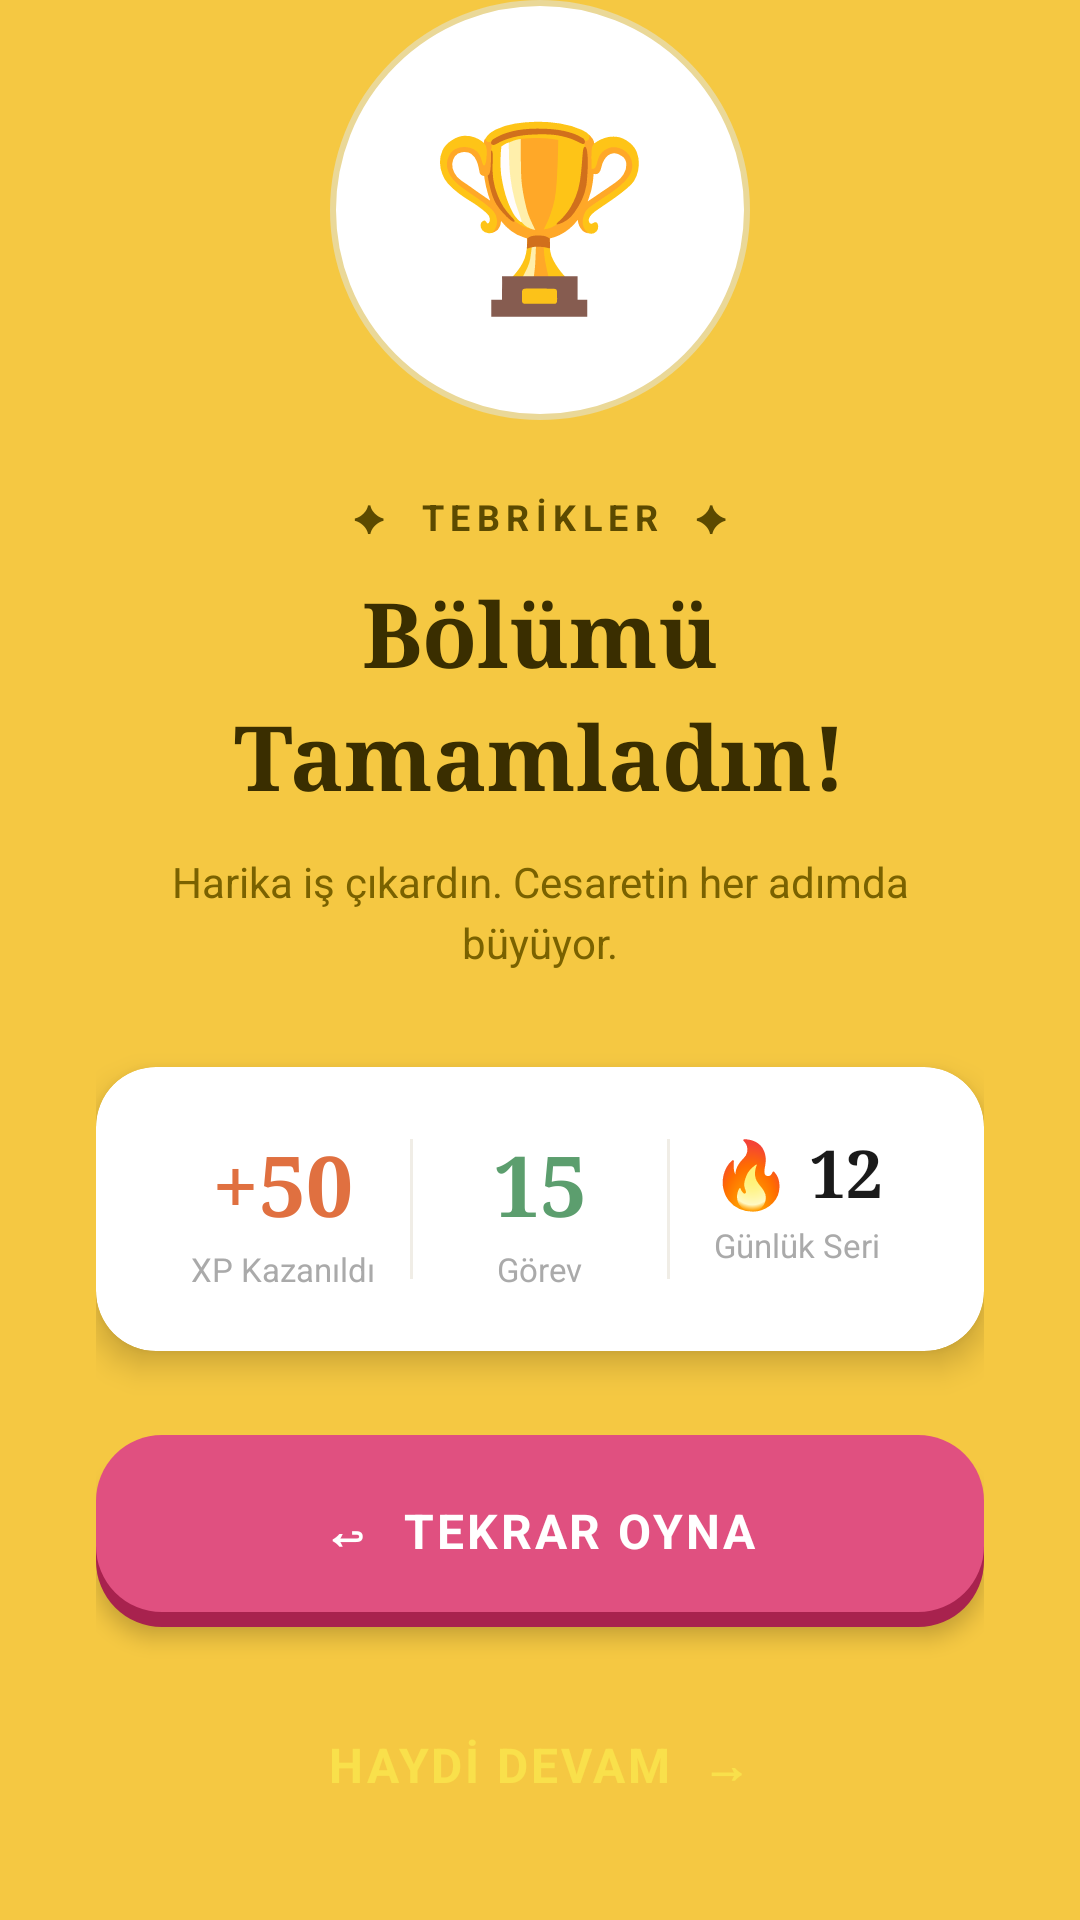

Produce the Android XML layout that renders to this screen, including the resource entries it uses.
<!-- AndroidManifest.xml: application theme Theme.SocialAnxietyHelper -->
<!-- res/layout/activity_level_map_done.xml -->
<?xml version="1.0" encoding="utf-8"?>
<androidx.constraintlayout.widget.ConstraintLayout
    xmlns:android="http://schemas.android.com/apk/res/android"
    xmlns:app="http://schemas.android.com/apk/res-auto"
    android:layout_width="match_parent"
    android:layout_height="match_parent"
    android:background="#F5C842">

    
    <View
        android:layout_width="220dp"
        android:layout_height="220dp"
        android:background="@drawable/deco_circle"
        android:alpha="0.15"
        android:layout_marginTop="-60dp"
        android:layout_marginEnd="-60dp"
        app:layout_constraintTop_toTopOf="parent"
        app:layout_constraintEnd_toEndOf="parent"/>

    
    <View
        android:layout_width="140dp"
        android:layout_height="140dp"
        android:background="@drawable/deco_circle"
        android:alpha="0.10"
        android:layout_marginBottom="-40dp"
        android:layout_marginStart="-40dp"
        app:layout_constraintBottom_toBottomOf="parent"
        app:layout_constraintStart_toStartOf="parent"/>

    
    <LinearLayout
        android:id="@+id/contentLayout"
        android:layout_width="match_parent"
        android:layout_height="wrap_content"
        android:orientation="vertical"
        android:gravity="center_horizontal"
        android:paddingHorizontal="32dp"
        app:layout_constraintTop_toTopOf="parent"
        app:layout_constraintBottom_toBottomOf="parent"
        app:layout_constraintStart_toStartOf="parent"
        app:layout_constraintEnd_toEndOf="parent">

        
        <FrameLayout
            android:layout_width="140dp"
            android:layout_height="140dp"
            android:layout_marginBottom="24dp">

            <View
                android:layout_width="140dp"
                android:layout_height="140dp"
                android:background="@drawable/circle_white_shadow"/>

            <TextView
                android:layout_width="match_parent"
                android:layout_height="match_parent"
                android:text="🏆"
                android:textSize="60sp"
                android:gravity="center"/>
        </FrameLayout>

        
        <TextView
            android:layout_width="wrap_content"
            android:layout_height="wrap_content"
            android:text="✦  TEBRİKLER  ✦"
            android:textSize="12sp"
            android:textStyle="bold"
            android:textColor="#5C4A00"
            android:letterSpacing="0.18"
            android:layout_marginBottom="10dp"/>

        <TextView
            android:id="@+id/txtDoneTitle"
            android:layout_width="wrap_content"
            android:layout_height="wrap_content"
            android:text="Bölümü Tamamladın!"
            android:textSize="30sp"
            android:textStyle="bold"
            android:textColor="#3A2E00"
            android:fontFamily="serif"
            android:gravity="center"
            android:lineSpacingMultiplier="1.15"
            android:layout_marginBottom="12dp"/>

        <TextView
            android:id="@+id/txtDoneSubtitle"
            android:layout_width="wrap_content"
            android:layout_height="wrap_content"
            android:text="Harika iş çıkardın. Cesaretin her adımda büyüyor."
            android:textSize="14sp"
            android:textColor="#7A6200"
            android:gravity="center"
            android:lineSpacingExtra="4dp"
            android:layout_marginBottom="32dp"/>

        
        <androidx.cardview.widget.CardView
            android:layout_width="match_parent"
            android:layout_height="wrap_content"
            android:layout_marginBottom="28dp"
            app:cardCornerRadius="20dp"
            app:cardElevation="6dp"
            app:cardBackgroundColor="#FFFFFF">

            <LinearLayout
                android:layout_width="match_parent"
                android:layout_height="wrap_content"
                android:orientation="horizontal"
                android:padding="20dp">

                
                <LinearLayout
                    android:layout_width="0dp"
                    android:layout_height="wrap_content"
                    android:layout_weight="1"
                    android:orientation="vertical"
                    android:gravity="center">
                    <TextView
                        android:id="@+id/txtXpEarned"
                        android:layout_width="wrap_content"
                        android:layout_height="wrap_content"
                        android:text="+50"
                        android:textSize="28sp"
                        android:textStyle="bold"
                        android:textColor="#E07040"
                        android:fontFamily="serif"/>
                    <TextView
                        android:layout_width="wrap_content"
                        android:layout_height="wrap_content"
                        android:text="XP Kazanıldı"
                        android:textSize="11sp"
                        android:textColor="#AAAAAA"
                        android:layout_marginTop="2dp"/>
                </LinearLayout>

                
                <View
                    android:layout_width="1dp"
                    android:layout_height="match_parent"
                    android:background="#F0EDE6"
                    android:layout_marginVertical="4dp"/>

                
                <LinearLayout
                    android:layout_width="0dp"
                    android:layout_height="wrap_content"
                    android:layout_weight="1"
                    android:orientation="vertical"
                    android:gravity="center">
                    <TextView
                        android:id="@+id/txtTasksDone"
                        android:layout_width="wrap_content"
                        android:layout_height="wrap_content"
                        android:text="15"
                        android:textSize="28sp"
                        android:textStyle="bold"
                        android:textColor="#5C9E6E"
                        android:fontFamily="serif"/>
                    <TextView
                        android:layout_width="wrap_content"
                        android:layout_height="wrap_content"
                        android:text="Görev"
                        android:textSize="11sp"
                        android:textColor="#AAAAAA"
                        android:layout_marginTop="2dp"/>
                </LinearLayout>

                
                <View
                    android:layout_width="1dp"
                    android:layout_height="match_parent"
                    android:background="#F0EDE6"
                    android:layout_marginVertical="4dp"/>

                
                <LinearLayout
                    android:layout_width="0dp"
                    android:layout_height="wrap_content"
                    android:layout_weight="1"
                    android:orientation="vertical"
                    android:gravity="center">
                    <TextView
                        android:id="@+id/txtStreakDone"
                        android:layout_width="wrap_content"
                        android:layout_height="wrap_content"
                        android:text="🔥 12"
                        android:textSize="22sp"
                        android:textStyle="bold"
                        android:textColor="#1A1A1A"
                        android:fontFamily="serif"/>
                    <TextView
                        android:layout_width="wrap_content"
                        android:layout_height="wrap_content"
                        android:text="Günlük Seri"
                        android:textSize="11sp"
                        android:textColor="#AAAAAA"
                        android:layout_marginTop="2dp"/>
                </LinearLayout>

            </LinearLayout>
        </androidx.cardview.widget.CardView>

        
        <LinearLayout
            android:id="@+id/btnReplay"
            android:layout_width="match_parent"
            android:layout_height="64dp"
            android:orientation="horizontal"
            android:gravity="center"
            android:background="@drawable/btn_pink_rounded"
            android:elevation="4dp"
            android:clickable="true"
            android:focusable="true"
            android:layout_marginBottom="14dp">
            <TextView
                android:layout_width="wrap_content"
                android:layout_height="wrap_content"
                android:text="↩  TEKRAR OYNA"
                android:textColor="#FFFFFF"
                android:textSize="16sp"
                android:textStyle="bold"
                android:letterSpacing="0.06"/>
        </LinearLayout>

        
        <LinearLayout
            android:id="@+id/btnNextWorld"
            android:layout_width="match_parent"
            android:layout_height="64dp"
            android:orientation="horizontal"
            android:gravity="center"
            android:background="@drawable/btn_circle_dark"
            android:elevation="4dp"
            android:clickable="true"
            android:focusable="true"
            android:layout_marginBottom="14dp">
            <TextView
                android:layout_width="wrap_content"
                android:layout_height="wrap_content"
                android:text="HAYDİ DEVAM  →"
                android:textColor="#F9E04B"
                android:textSize="16sp"
                android:textStyle="bold"
                android:letterSpacing="0.06"/>
        </LinearLayout>

        
        <TextView
            android:id="@+id/btnGoHome"
            android:layout_width="wrap_content"
            android:layout_height="wrap_content"
            android:text="Ana sayfaya dön"
            android:textSize="13sp"
            android:textColor="#7A6200"
            android:paddingVertical="8dp"
            android:clickable="true"
            android:focusable="true"/>

    </LinearLayout>

</androidx.constraintlayout.widget.ConstraintLayout>
<!-- resources referenced by this layout -->
<resources>
  <!-- drawable btn_pink_rounded (drawable) -->
  <layer-list xmlns:android="http://schemas.android.com/apk/res/android">
      
      <item android:top="5dp">
          <shape android:shape="rectangle">
              <solid android:color="#A8224E" />
              <corners android:radius="22dp" />
          </shape>
      </item>
      
      <item android:bottom="5dp">
          <shape android:shape="rectangle">
              <solid android:color="#E05080" />
              <corners android:radius="22dp" />
          </shape>
      </item>
  </layer-list>
  <!-- drawable circle_white_shadow (drawable) -->
  <?xml version="1.0" encoding="utf-8"?>
  <shape xmlns:android="http://schemas.android.com/apk/res/android"
      android:shape="oval">
      <solid android:color="#FFFFFF" />
      <stroke android:width="2dp" android:color="#EAD898" />
  </shape>
  <style name="Theme.SocialAnxietyHelper" parent="Base.Theme.SocialAnxietyHelper" />
  <style name="Base.Theme.SocialAnxietyHelper" parent="Theme.Material3.DayNight.NoActionBar">
          <item name="appBgColor">#F5F0E8</item>
          <item name="cardBgColor">#FFFFFF</item>
          <item name="navBgColor">#F5F5F3</item>
          <item name="textPrimaryColor">#1A1A1A</item>
          <item name="textSecondaryColor">#B0A898</item>
          <item name="android:windowBackground">#F5F0E8</item>
          <item name="android:statusBarColor">#F5F0E8</item>
          <item name="android:navigationBarColor">#F5F5F3</item>
          <item name="android:windowLightStatusBar" tools:targetApi="m">true</item>
      </style>
</resources>
